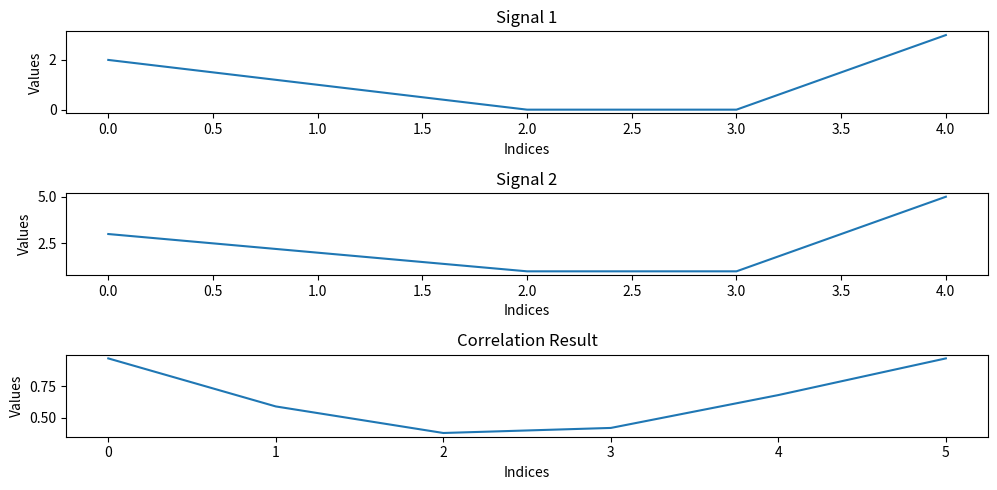

Here is the Python script that generated this plot:
import math
import matplotlib.pyplot as plt


def plot_signals_correlation(signal1, signal2, result):
    plt.figure(figsize=(10, 5))

    plt.subplot(3, 1, 1)
    plt.plot(signal1)
    plt.title('Signal 1')
    plt.xlabel('Indices')
    plt.ylabel('Values')

    plt.subplot(3, 1, 2)
    plt.plot(signal2)
    plt.title('Signal 2')
    plt.xlabel('Indices')
    plt.ylabel('Values')

    plt.subplot(3, 1, 3)
    plt.plot(result)
    plt.title('Correlation Result')
    plt.xlabel('Indices')
    plt.ylabel('Values')

    plt.tight_layout()
    plt.show()

def calculate_correlation(signal1, signal2, float_point):
    N = len(signal1)
    result = []

    x1_square = [i ** 2 for i in signal1]
    x2_square = [i ** 2 for i in signal2]
    p12_denominator = math.sqrt((sum(x1_square) * sum(x2_square))) / N
    p12_denominator = round(p12_denominator, float_point)

    # from r1 to r_end
    for i in range(1, N + 1):
        signal2_shifted = signal2[i:] + signal2[0:N - (N - i)]
        print(signal2_shifted, i)
        r = round(sum([signal1[i] * signal2_shifted[i] for i in range(N)]) / N, float_point)
        p = round(r / p12_denominator, float_point)
        result.append(p)

    # r0 == r_end
    result = [result[N - 1]] + result
    return result


signal1 = [2, 1, 0, 0, 3]
signal2 = [3, 2, 1, 1, 5]

float_point = 2

result = calculate_correlation(signal1, signal2, float_point)
print(result)

plot_signals_correlation(signal1, signal2, result)
